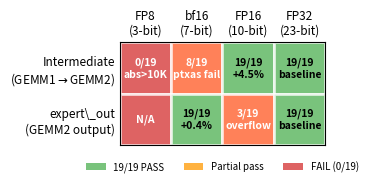

Source code (Python): (Note: this script raises an exception after producing the figure.)
"""Precision hierarchy heatmap: pass/fail matrix across formats and buffers."""
import matplotlib
matplotlib.use('Agg')
import matplotlib.pyplot as plt
import numpy as np

# Rows: buffer types; Columns: precision formats
buffers = ['Intermediate\n(GEMM1$\\to$GEMM2)', 'expert\\_out\n(GEMM2 output)']
formats = ['FP8\n(3-bit)', 'bf16\n(7-bit)', 'FP16\n(10-bit)', 'FP32\n(23-bit)']

# Values: pass count out of 19; -1 means not tested
# [Intermediate row, expert_out row]
data = np.array([
    [0,  8,  19, 19],  # Intermediate: fp8=0/19, bf16=8/19, fp16=19/19, fp32=19/19
    [0,  19, 3,  19],  # expert_out: fp8=N/A->0, bf16=19/19, fp16=3/19(overflow), fp32=19/19
])

annotations = [
    ['0/19\nabs>10K', '8/19\nptxas fail', '19/19\n+4.5%', '19/19\nbaseline'],
    ['N/A', '19/19\n+0.4%', '3/19\noverflow', '19/19\nbaseline'],
]

# Color: green for pass, red for fail, yellow for partial
def get_color(val):
    if val >= 19:
        return '#4caf50'
    elif val >= 10:
        return '#ff9800'
    elif val > 0:
        return '#ff5722'
    else:
        return '#d32f2f'

fig, ax = plt.subplots(figsize=(5.5, 2.2))

for i in range(len(buffers)):
    for j in range(len(formats)):
        color = get_color(data[i, j])
        rect = plt.Rectangle((j, i), 1, 1, facecolor=color, edgecolor='white', linewidth=2, alpha=0.75)
        ax.add_patch(rect)
        text_color = 'white' if data[i, j] < 10 else 'black'
        ax.text(j + 0.5, i + 0.5, annotations[i][j],
                ha='center', va='center', fontsize=7.5, fontweight='bold', color=text_color)

ax.set_xlim(0, len(formats))
ax.set_ylim(0, len(buffers))
ax.set_xticks([x + 0.5 for x in range(len(formats))])
ax.set_xticklabels(formats, fontsize=8.5)
ax.set_yticks([y + 0.5 for y in range(len(buffers))])
ax.set_yticklabels(buffers, fontsize=8.5)
ax.invert_yaxis()
ax.xaxis.set_ticks_position('top')
ax.tick_params(axis='both', length=0)

# Legend
from matplotlib.patches import Patch
legend_elements = [
    Patch(facecolor='#4caf50', alpha=0.75, label='19/19 PASS'),
    Patch(facecolor='#ff9800', alpha=0.75, label='Partial pass'),
    Patch(facecolor='#d32f2f', alpha=0.75, label='FAIL (0/19)'),
]
ax.legend(handles=legend_elements, fontsize=7, loc='lower center',
          bbox_to_anchor=(0.5, -0.35), ncol=3, frameon=False)

ax.set_aspect('equal')
plt.tight_layout()
plt.savefig('D:/Janice_Research/2026/mlsys_note/figures/precision_matrix.pdf', bbox_inches='tight', dpi=300)
plt.savefig('D:/Janice_Research/2026/mlsys_note/figures/precision_matrix.png', bbox_inches='tight', dpi=300)
print("Saved figures/precision_matrix.pdf and .png")
